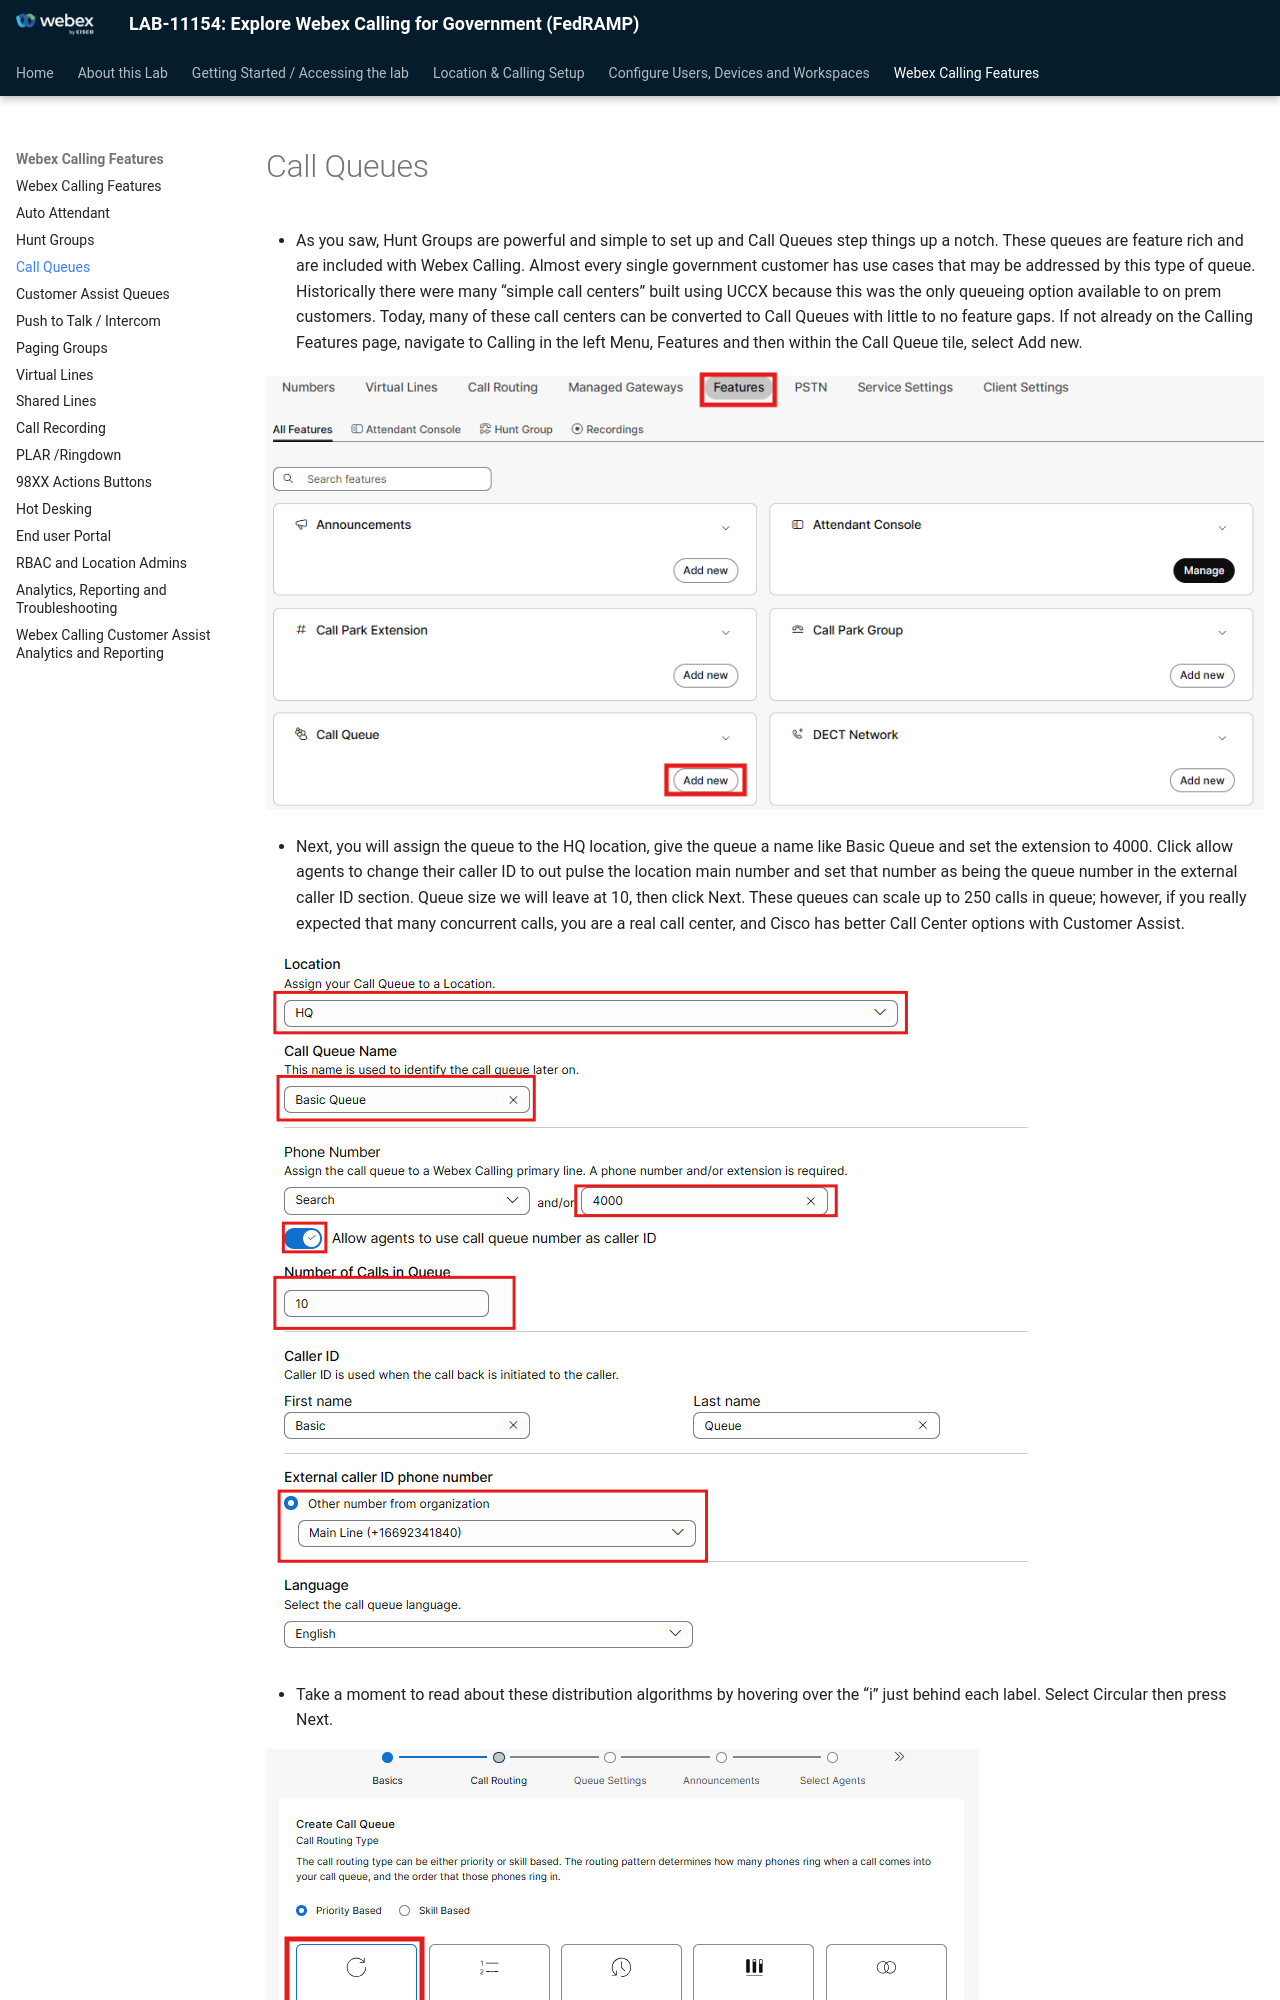

repository: WebexCC-SA/LAB-11154 · page: call-queues/index.html · generator: mkdocs

# Call Queues

- As you saw, Hunt Groups are powerful and simple to set up and Call Queues step things up a notch. These queues are feature rich and are included with Webex Calling. Almost every single government customer has use cases that may be addressed by this type of queue. Historically there were many “simple call centers” built using UCCX because this was the only queueing option available to on prem customers. Today, many of these call centers can be converted to Call Queues with little to no feature gaps. If not already on the Calling Features page, navigate to Calling in the left Menu, Features and then within the Call Queue tile, select Add new.

![image99.png](./assets/image99.png)
